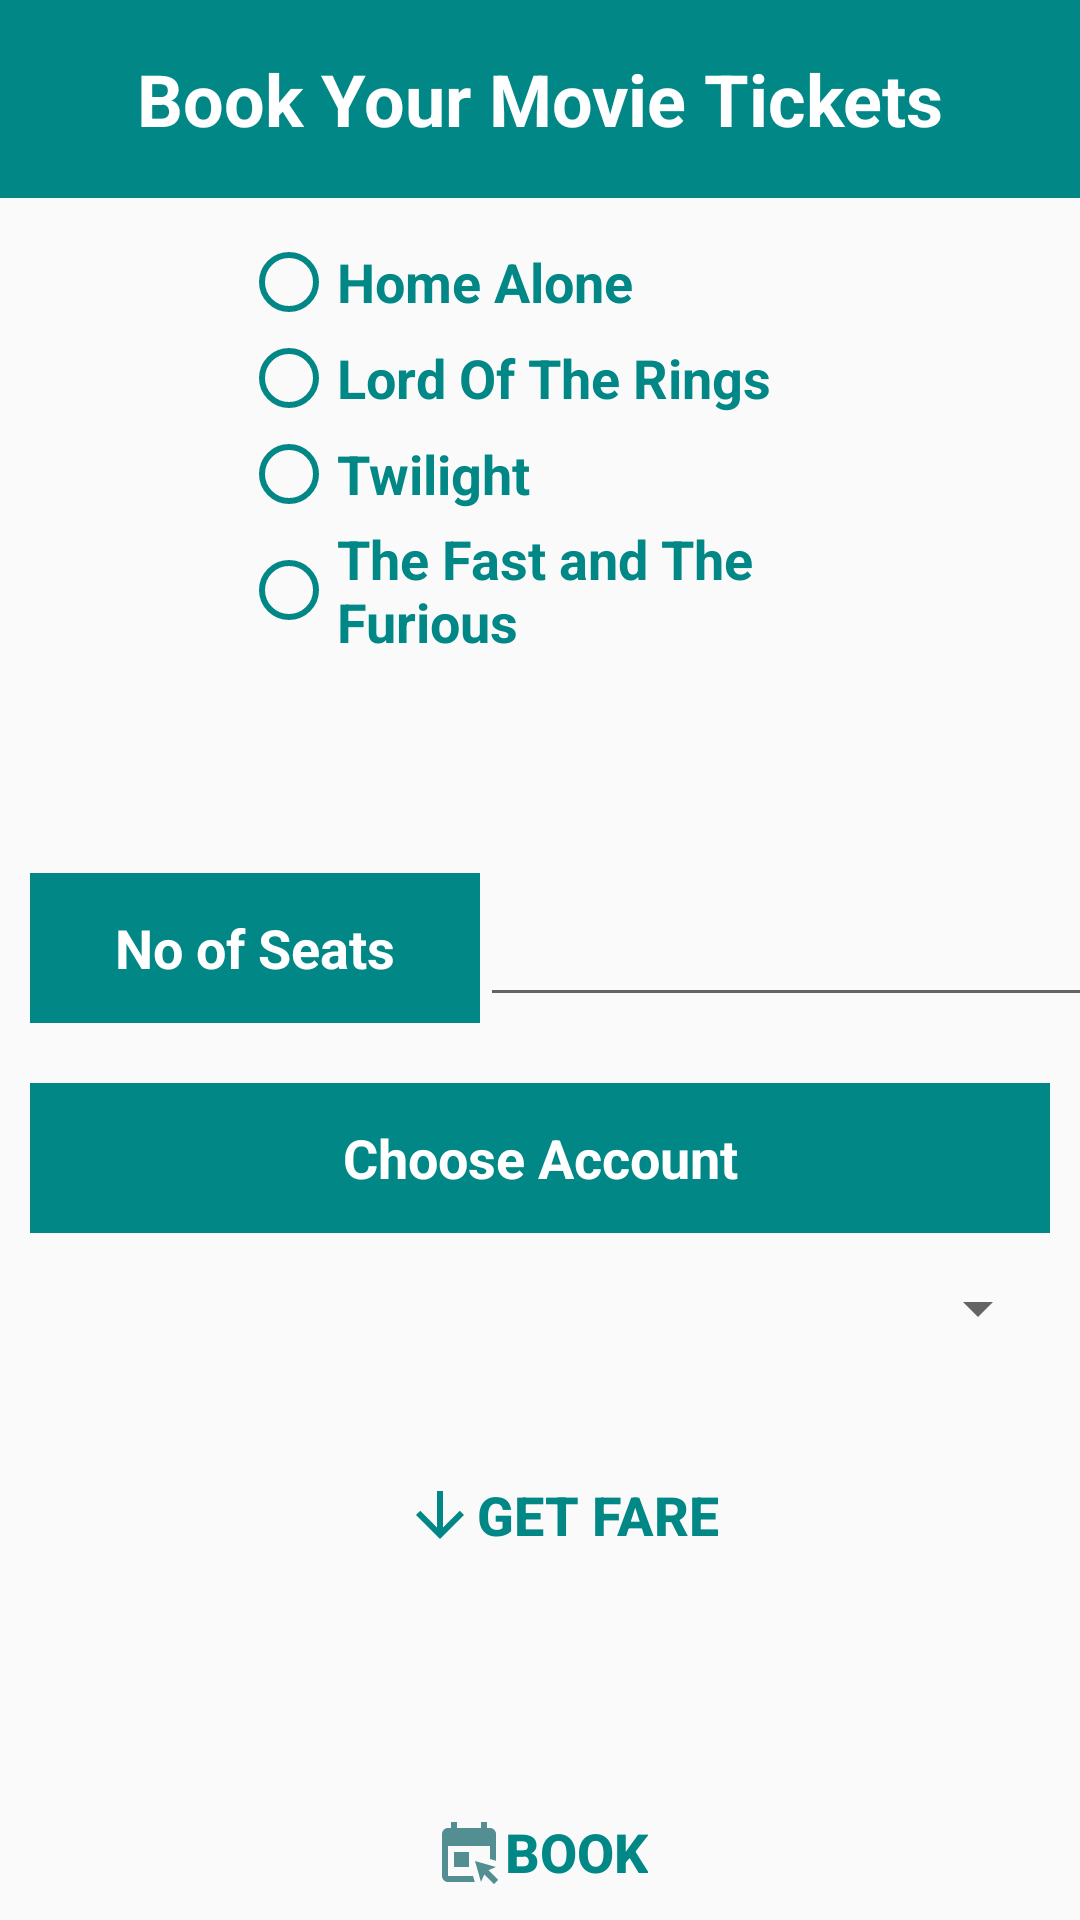

Layout XML and referenced resources for this Android screen:
<!-- AndroidManifest.xml: application theme Theme.IndianBankAndroid -->
<!-- res/layout/activity_movie.xml -->
<?xml version="1.0" encoding="utf-8"?>
<androidx.constraintlayout.widget.ConstraintLayout xmlns:android="http://schemas.android.com/apk/res/android"
    xmlns:app="http://schemas.android.com/apk/res-auto"
    xmlns:tools="http://schemas.android.com/tools"
    android:layout_width="match_parent"
    android:layout_height="match_parent"
    tools:context=".MovieActivity">

    <Button
        android:id="@+id/bookbtn"
        style="@style/Widget.AppCompat.Button.Borderless"
        android:layout_width="wrap_content"
        android:layout_height="wrap_content"
        android:layout_marginTop="30dp"
        android:backgroundTintMode="add"
        android:drawableStart="@drawable/ic_baseline_book_online_24"
        android:text="Book"
        android:textColor="@color/teal_700"
        android:textSize="18sp"
        android:textStyle="bold"
        app:layout_constraintEnd_toEndOf="parent"
        app:layout_constraintStart_toStartOf="parent"
        app:layout_constraintTop_toBottomOf="@+id/moviegetfaretv" />

    <Button
        android:id="@+id/moviefarebtn"
        style="@style/Widget.AppCompat.Button.Borderless"
        android:layout_width="wrap_content"
        android:layout_height="wrap_content"
        android:layout_marginTop="20dp"
        android:drawableStart="@drawable/ic_baseline_arrow_downward_24"
        android:text="Get Fare"
        android:textColor="@color/teal_700"
        android:textSize="18sp"
        android:textStyle="bold"
        app:layout_constraintEnd_toEndOf="parent"
        app:layout_constraintHorizontal_bias="0.53"
        app:layout_constraintStart_toStartOf="parent"
        app:layout_constraintTop_toBottomOf="@+id/moviesp" />

    <RadioGroup
        android:id="@+id/movieradiogrp"
        android:layout_width="401dp"
        android:layout_height="193dp"
        android:layout_marginStart="5dp"
        android:layout_marginTop="12dp"
        android:layout_marginEnd="5dp"
        app:layout_constraintEnd_toEndOf="parent"
        app:layout_constraintStart_toStartOf="parent"
        app:layout_constraintTop_toBottomOf="@+id/movieheading">

        <RadioButton
            android:id="@+id/homealone1"
            android:layout_width="200dp"
            android:layout_height="wrap_content"
            android:layout_gravity="center"
            android:buttonTint="@color/teal_700"
            android:text="Home Alone"
            android:textColor="@color/teal_700"
            android:textSize="18sp"
            android:textStyle="bold" />

        <RadioButton
            android:id="@+id/lordrings"
            android:layout_width="200dp"
            android:layout_height="wrap_content"
            android:layout_gravity="center"
            android:buttonTint="@color/teal_700"
            android:text="Lord Of The Rings"
            android:textColor="@color/teal_700"
            android:textSize="18sp"
            android:textStyle="bold" />

        <RadioButton
            android:id="@+id/twilight1"
            android:layout_width="200dp"
            android:layout_height="wrap_content"
            android:layout_gravity="center"
            android:buttonTint="@color/teal_700"
            android:text="Twilight"
            android:textColor="@color/teal_700"
            android:textSize="18sp"
            android:textStyle="bold" />

        <RadioButton
            android:id="@+id/fastnfurious1"
            android:layout_width="200dp"
            android:layout_height="wrap_content"
            android:layout_gravity="center"
            android:buttonTint="@color/teal_700"
            android:text="The Fast and The Furious"
            android:textColor="@color/teal_700"
            android:textSize="18sp"
            android:textStyle="bold" />
    </RadioGroup>

    <TextView
        android:id="@+id/movieheading"
        android:layout_width="0dp"
        android:layout_height="66dp"
        android:background="@color/teal_700"
        android:gravity="center"
        android:text="Book Your Movie Tickets"
        android:textAlignment="center"
        android:textColor="@color/white"
        android:textSize="24sp"
        android:textStyle="bold"
        app:layout_constraintEnd_toEndOf="parent"
        app:layout_constraintStart_toStartOf="parent"
        app:layout_constraintTop_toTopOf="parent" />

    <TextView
        android:id="@+id/nofst"
        android:layout_width="150dp"
        android:layout_height="50dp"
        android:layout_marginStart="10dp"
        android:layout_marginTop="20dp"
        android:background="@color/teal_700"
        android:gravity="center"
        android:text="No of Seats"
        android:textAlignment="center"
        android:textColor="@color/white"
        android:textSize="18sp"
        android:textStyle="bold"
        app:layout_constraintStart_toStartOf="parent"
        app:layout_constraintTop_toBottomOf="@+id/movieradiogrp" />

    <EditText
        android:id="@+id/noofseats"
        android:layout_width="220dp"
        android:layout_height="50dp"
        android:layout_marginTop="20dp"
        android:layout_marginBottom="23dp"
        android:ems="10"
        android:inputType="number"
        android:textSize="18sp"
        app:layout_constraintBottom_toTopOf="@+id/tvdd"
        app:layout_constraintStart_toEndOf="@+id/nofst"
        app:layout_constraintTop_toBottomOf="@+id/movieradiogrp"
        app:layout_constraintVertical_bias="0.75" />

    <TextView
        android:id="@+id/moviegetfaretv"
        android:layout_width="wrap_content"
        android:layout_height="wrap_content"
        android:layout_marginStart="3dp"
        android:layout_marginTop="10dp"
        android:layout_marginEnd="8dp"
        android:textColor="@color/teal_700"
        android:textSize="18sp"
        android:textStyle="bold"
        app:layout_constraintEnd_toEndOf="parent"
        app:layout_constraintStart_toStartOf="parent"
        app:layout_constraintTop_toBottomOf="@+id/moviefarebtn" />

    <TextView
        android:id="@+id/tvdd"
        android:layout_width="0dp"
        android:layout_height="50dp"
        android:layout_marginStart="10dp"
        android:layout_marginTop="20dp"
        android:layout_marginEnd="10dp"
        android:background="@color/teal_700"
        android:gravity="center"
        android:text="Choose Account"
        android:textAlignment="center"
        android:textColor="@color/white"
        android:textSize="18sp"
        android:textStyle="bold"
        app:layout_constraintEnd_toEndOf="parent"
        app:layout_constraintStart_toStartOf="parent"
        app:layout_constraintTop_toBottomOf="@+id/nofst" />

    <Spinner
        android:id="@+id/moviesp"
        android:layout_width="0dp"
        android:layout_height="50dp"
        android:layout_marginStart="10dp"
        android:layout_marginEnd="10dp"
        android:textAlignment="center"
        app:layout_constraintEnd_toEndOf="parent"
        app:layout_constraintStart_toStartOf="parent"
        app:layout_constraintTop_toBottomOf="@+id/tvdd" />
</androidx.constraintlayout.widget.ConstraintLayout>
<!-- resources referenced by this layout -->
<resources>
  <color name="teal_700">#FF018786</color>
  <color name="white">#FFFFFFFF</color>
  <!-- drawable ic_baseline_arrow_downward_24 (drawable) -->
  <vector android:height="24dp" android:tint="#018786"
      android:viewportHeight="24" android:viewportWidth="24"
      android:width="24dp" xmlns:android="http://schemas.android.com/apk/res/android">
      <path android:fillColor="@android:color/white" android:pathData="M20,12l-1.41,-1.41L13,16.17V4h-2v12.17l-5.58,-5.59L4,12l8,8 8,-8z"/>
  </vector>
  <!-- drawable ic_baseline_book_online_24 (drawable) -->
  <vector android:height="24dp" android:tint="#528E92"
      android:viewportHeight="24" android:viewportWidth="24"
      android:width="24dp" xmlns:android="http://schemas.android.com/apk/res/android">
      <path android:fillColor="@android:color/white" android:pathData="M13.35,20l0.57,2H5c-1.11,0 -2,-0.9 -2,-2L3.01,6c0,-1.1 0.88,-2 1.99,-2h1V2h2v2h8V2h2v2h1c1.1,0 2,0.9 2,2v8.92l-2,-0.57V10H5v10H13.35zM21.71,21.29l-3.22,-3.22L21,17l-7,-2l2,7l1.08,-2.51l3.22,3.22L21.71,21.29zM12,17v-5H7v5H12z"/>
  </vector>
  <style name="Theme.IndianBankAndroid" parent="Theme.MaterialComponents.DayNight.NoActionBar.Bridge">
          
          <item name="colorPrimary">#607D8B</item>
          <item name="colorPrimaryVariant">#455A64</item>
          <item name="colorOnPrimary">@color/white</item>
          
          <item name="colorSecondary">#009688</item>
          <item name="colorSecondaryVariant">#00796B</item>
          <item name="colorOnSecondary">@color/black</item>
          
          <item name="android:statusBarColor" tools:targetApi="l">?attr/colorSecondaryVariant</item>
          
      </style>
  <color name="black">#FF000000</color>
</resources>
